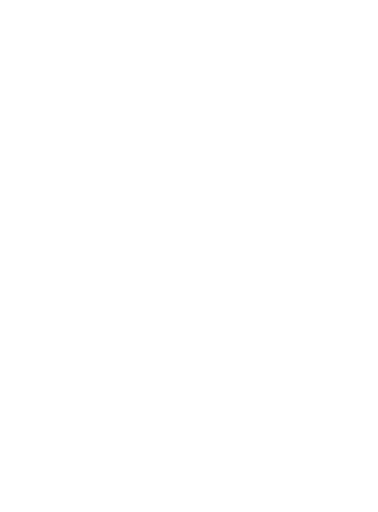
t = 0.00 s
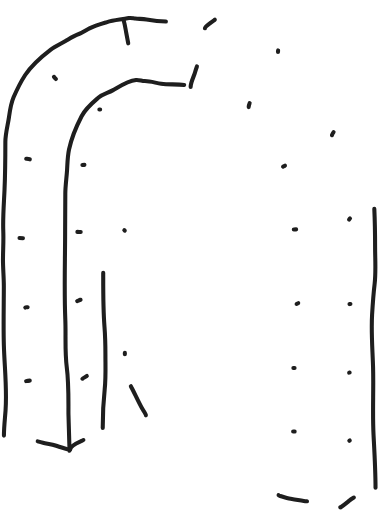
t = 0.67 s
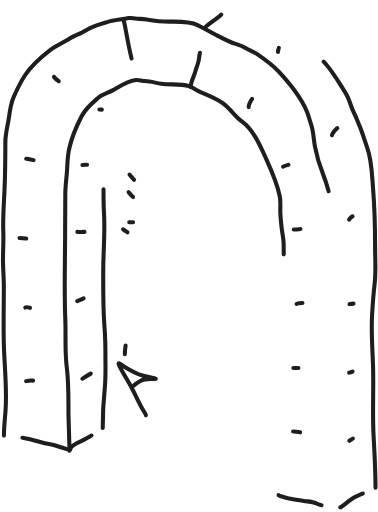
t = 0.98 s
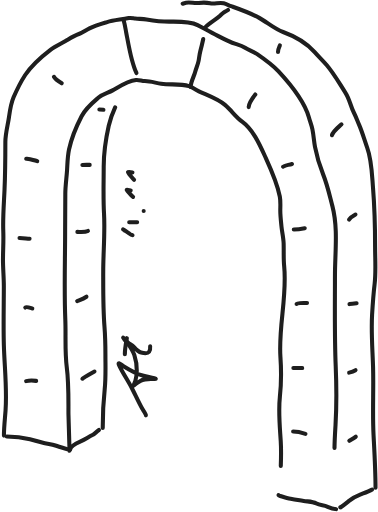
t = 1.29 s
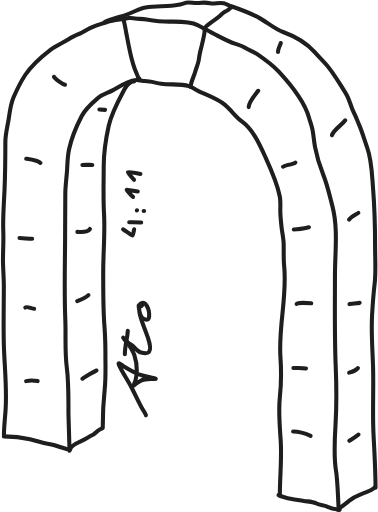
t = 1.60 s
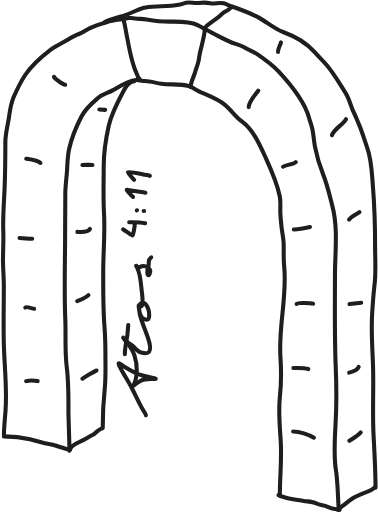
t = 2.00 s

The animated SVG that drew these frames (rendered in a browser with its animation timeline set to each time). Animation: 2 CSS @keyframes rules; one cycle of 2.00 s.

<svg width="371" height="503" viewBox="0 0 371 503" fill="none" xmlns="http://www.w3.org/2000/svg" style="">
<path d="M68.0738 442.775C68.2058 442.762 67.0584 407.851 67.0584 405.408C67.0584 390.265 67.3573 375.551 65.3878 360.457C63.3851 345.109 64.6333 329.388 63.9809 313.938C62.7426 284.611 63.8048 255.388 63.8048 226.054C63.8048 214.168 63.9621 202.294 63.9809 190.421C63.9935 182.501 65.2657 174.463 65.7309 166.541C66.1215 159.889 66.2261 153.417 67.6214 146.871C70.1308 135.098 74.4422 124.832 79.9859 114.162C84.0704 106.301 90.0688 101.478 96.6674 95.8222C100.724 92.3455 105.896 91.3446 110.464 88.7673C117.522 84.7857 125.022 79.5244 133.439 78.5878C136.376 78.2609 139.126 79.5896 142.063 79.6268C147.66 79.6977 152.696 81.4777 158.198 82.3291C167.195 83.7213 176.662 81.7246 185.445 84.6728C189.719 86.1076 193.275 88.9638 197.411 90.7962C205.257 94.273 214.215 97.5462 220.844 103.088C226.993 108.229 231.163 114.776 237.72 119.546C248.825 127.622 255.371 143.022 260.896 155.126C266.498 167.397 272.102 179.725 274.705 193.045C275.601 197.633 275.187 202.198 275.187 206.832C275.187 211.97 275.826 217.239 276.329 222.353C276.876 227.928 278.283 233.485 278.471 239.091C278.724 246.636 278.236 254.108 279.001 261.628C282.043 291.542 273.257 320.787 275.319 350.715C276.253 364.276 276.256 376.546 274.761 390.044C273.178 404.332 274.726 419.178 275.621 433.48C276.714 450.965 274.751 468.555 274.751 486.026" stroke="#1E1E1E" stroke-width="4" stroke-linecap="round" stroke-linejoin="round" class="UqMmcVOI_0"></path>
<path d="M67.0169 441.199C67.0169 441.938 55.7237 438.115 55.0536 437.881C50.7611 436.379 46.4028 435.979 42.0149 434.985C37.7191 434.013 33.6027 432.416 29.2848 431.441C20.8919 429.546 12.2407 428.718 3.61271 428.718" stroke="#1E1E1E" stroke-width="4" stroke-linecap="round" stroke-linejoin="round" class="UqMmcVOI_1"></path>
<path d="M3.6749 427.942C3.6749 420.027 4.67752 411.487 5.26257 403.478C6.83693 381.927 4.2213 360.561 3.61216 339.091C3.06339 319.75 3.59201 300.25 3.59201 280.893C3.59201 272.41 2.7527 263.939 2.7527 255.419C2.7527 245.952 3.42267 236.725 3.04743 227.27C2.50495 213.6 3.68824 200.015 4.27301 186.372C4.943 170.74 5.08411 155.166 5.08411 139.516C5.08411 131.346 7.55487 122.909 8.69292 114.828C9.62414 108.215 10.4773 101.768 13.1606 95.5837C16.5379 87.7997 19.9467 80.7355 24.5771 73.6796C31.2701 63.4806 40.1148 56.0165 49.7023 48.6899C54.2785 45.1928 59.6684 42.9492 64.6182 40.0401C68.698 37.6422 72.8434 35.0019 77.3137 33.3868C81.0808 32.0258 84.2058 29.6569 87.7521 27.8409C92.97 25.169 99.3707 23.3701 105.005 21.6929C111.966 19.6205 119.184 19.3029 126.236 17.7351C128.217 17.2946 130.705 18.0069 132.69 18.2143C136.411 18.6027 140.038 18.4538 143.743 19.0789C151.028 20.3079 158.585 21.2414 165.985 21.2414C174.645 21.2414 185.947 20.636 193.937 24.6694C198.934 27.1917 203.698 30.041 208.682 32.5482C216.024 36.2422 223.419 40.5986 231.276 43.1294C234.377 44.1283 237.798 45.1362 240.578 46.8822C244.251 49.1889 248.545 50.4924 252.067 52.915C260.003 58.3741 266.955 63.1475 273.472 70.1625C280.396 77.6161 287.453 85.9648 293.071 94.4333C297.285 100.785 301.149 107.512 303.185 114.989C304.295 119.063 305.893 123.004 306.755 127.141C307.941 132.838 308.211 138.575 309.287 144.267C311.018 153.419 313.883 162.914 317.362 171.557C321.443 181.698 323.639 192.014 326.382 202.503C332.12 224.438 328.892 248.223 328.892 270.729C328.892 300.473 328.375 330.056 329.629 359.803C330.445 379.152 330.598 398.236 329.446 417.56C328.571 432.236 327.485 448.173 329.949 462.738C331.865 474.063 332.539 508.582 332.539 497.097" stroke="#1E1E1E" stroke-width="4" stroke-linecap="round" stroke-linejoin="round" class="UqMmcVOI_2"></path>
<path d="M273.498 486.384C273.15 487.218 284.627 489.979 286.571 490.242C290.522 490.778 294.328 491.64 298.26 492.177C302.961 492.82 306.697 492.468 310.74 494.705C313.895 496.45 317.948 496.254 321.186 497.623C323.628 498.655 326.312 500.081 329.053 500.018C330.537 499.983 334.133 502.239 333.379 500.041" stroke="#1E1E1E" stroke-width="4" stroke-linecap="round" stroke-linejoin="round" class="UqMmcVOI_3"></path>
<path d="M68.7577 441.682C68.9691 437.383 76.9079 434.593 80.0832 433.117C83.776 431.399 87.0778 429.139 90.6471 427.376C93.0041 426.211 97.3999 421.225 99.6878 421.225" stroke="#1E1E1E" stroke-width="4" stroke-linecap="round" stroke-linejoin="round" class="UqMmcVOI_4"></path>
<path d="M100.745 420.437C100.745 407.677 101.307 395.128 102.682 382.42C103.886 371.294 103.387 359.856 103.387 348.675C103.387 339.463 103.187 330.001 102.46 320.806C101.037 302.828 101.232 284.682 101.232 266.661C101.232 247.744 103.109 228.725 102.017 209.844C101.129 194.498 101.708 178.867 101.708 163.459C101.708 150.034 103.73 136.537 106.65 123.493C109.597 110.327 115.816 99.4533 122.126 87.6565C124.12 83.9296 127.483 80.1468 131.944 79.7799" stroke="#1E1E1E" stroke-width="4" stroke-linecap="round" stroke-linejoin="round" class="UqMmcVOI_5"></path>
<path d="M334.591 498.426C333.595 498.426 334.285 498.423 334.91 498.02C337.617 496.276 339.855 494.376 342.348 492.363C345.612 489.728 350.215 487.095 354.175 485.63C357.781 484.295 366.133 481.777 368.382 478.399" stroke="#1E1E1E" stroke-width="4" stroke-linecap="round" stroke-linejoin="round" class="UqMmcVOI_6"></path>
<path d="M368.738 479.208C368.738 461.935 367.699 444.729 366.801 427.496C365.636 405.11 366.992 382.633 366.316 360.228C365.799 343.096 364.355 326.553 365.362 309.376C365.955 299.263 366.645 289.052 367.856 278.989C369.263 267.308 368.334 254.916 368.334 243.169C368.334 223.597 367.833 203.763 366.268 184.25C365.23 171.304 365.044 157.3 360.539 145.022C357.842 137.668 355.787 129.927 352.65 122.723C350.884 118.665 349.416 114.501 347.403 110.546C344.132 104.117 343.272 97.2944 339.235 91.1402C333.159 81.8766 327.958 72.3815 320.709 63.8841C316.845 59.3541 312.724 55.4878 308.733 50.9862C300.272 41.4419 289.77 35.6963 277.934 31.4171C269.521 28.3752 262.292 21.9243 254.481 17.5562C245.879 12.7456 236.167 9.38342 226.923 6.07721C224.423 5.18322 222.141 3.92506 219.575 3.28515C215.072 2.16232 210.594 4.23635 206.223 3.23057C202.921 2.47061 198.353 2.5023 195.034 2.91897C191.547 3.35665 188.533 2.50879 185.115 2.50879C181.565 2.50879 178.7 4.11287 175.286 4.77096C164.72 6.80804 153.51 5.60409 142.813 7.41515C135.448 8.66213 129.21 12.9576 122.347 15.1259C115.891 17.1655 108.665 18.6072 102.689 21.7276" stroke="#1E1E1E" stroke-width="4" stroke-linecap="round" stroke-linejoin="round" class="UqMmcVOI_7"></path>
<path d="M201.136 27.8264C201.291 26.169 204.801 23.8362 206 22.8969C209.154 20.424 212.743 18.3612 215.733 15.7068C216.981 14.5984 218.14 13.3821 219.478 12.3783C220.779 11.4017 222.298 10.8398 223.634 9.92161C224.719 9.17511 225.917 7.64128 227.263 7.3421" stroke="#1E1E1E" stroke-width="4" stroke-linecap="round" stroke-linejoin="round" class="UqMmcVOI_8"></path>
<path d="M121.655 18.9599C120.793 18.9599 121.366 20.2892 121.53 20.8543C122.575 24.4572 123.054 28.0284 123.759 31.7064C125.462 40.5956 126.993 49.7042 129.354 58.4508C130.504 62.712 131.743 67.1822 133.616 71.1977C134.019 72.0606 134.267 72.9965 134.718 73.8298C135.456 75.1931 135.649 77.4703 136.615 78.6195C136.911 78.9711 136.671 77.7015 136.671 77.242" stroke="#1E1E1E" stroke-width="4" stroke-linecap="round" stroke-linejoin="round" class="UqMmcVOI_9"></path>
<path d="M187.118 85.4091C187.118 80.4619 190.417 75.2536 191.613 70.4975C192.525 66.8674 194.28 63.3313 194.939 59.6717C195.505 56.5249 195.779 53.2749 196.63 50.1916C197.103 48.4755 201.973 29.3901 200.646 29.4985" stroke="#1E1E1E" stroke-width="4" stroke-linecap="round" stroke-linejoin="round" class="UqMmcVOI_10"></path>
<path d="M25.4866 374.411C28.7049 373.654 33.5221 373.797 36.7952 374.411" stroke="#1E1E1E" stroke-width="4" stroke-linecap="round" stroke-linejoin="round" class="UqMmcVOI_11"></path>
<path d="M80.7667 372.027C80.8611 371.649 93.5221 364.388 94.6402 363.965" stroke="#1E1E1E" stroke-width="4" stroke-linecap="round" stroke-linejoin="round" class="UqMmcVOI_12"></path>
<path d="M24.6705 302.12C26.0947 300.979 31.5213 303.252 33.3366 303.364" stroke="#1E1E1E" stroke-width="4" stroke-linecap="round" stroke-linejoin="round" class="UqMmcVOI_13"></path>
<path d="M75.6564 295.77C79.6232 294.233 83.5394 292.953 86.7125 289.938" stroke="#1E1E1E" stroke-width="4" stroke-linecap="round" stroke-linejoin="round" class="UqMmcVOI_14"></path>
<path d="M18.9773 233.846C23.1477 233.846 27.2671 234.598 31.4324 234.598" stroke="#1E1E1E" stroke-width="4" stroke-linecap="round" stroke-linejoin="round" class="UqMmcVOI_15"></path>
<path d="M75.8313 227.833C79.4132 227.833 86.1252 228.804 88.2086 224.956" stroke="#1E1E1E" stroke-width="4" stroke-linecap="round" stroke-linejoin="round" class="UqMmcVOI_16"></path>
<path d="M25.5643 155.956C28.9743 156.514 37.0802 157.719 39.5932 160.078" stroke="#1E1E1E" stroke-width="4" stroke-linecap="round" stroke-linejoin="round" class="UqMmcVOI_17"></path>
<path d="M80.7667 162.125C84.0075 161.741 87.4157 162.048 90.6763 162.048" stroke="#1E1E1E" stroke-width="4" stroke-linecap="round" stroke-linejoin="round" class="UqMmcVOI_18"></path>
<path d="M52.806 75.4225C53.9689 77.6531 61.513 82.9618 63.8621 83.3281" stroke="#1E1E1E" stroke-width="4" stroke-linecap="round" stroke-linejoin="round" class="UqMmcVOI_19"></path>
<path d="M97.4382 107.615C99.4177 107.615 101.263 107.742 103.209 107.952" stroke="#1E1E1E" stroke-width="4" stroke-linecap="round" stroke-linejoin="round" class="UqMmcVOI_20"></path>
<path d="M244.139 105.231C244.139 99.881 250.655 93.2148 253.544 89.0046" stroke="#1E1E1E" stroke-width="4" stroke-linecap="round" stroke-linejoin="round" class="UqMmcVOI_21"></path>
<path d="M272.935 50.9798C272.935 47.6803 275.026 44.8464 275.831 41.6744" stroke="#1E1E1E" stroke-width="4" stroke-linecap="round" stroke-linejoin="round" class="UqMmcVOI_22"></path>
<path d="M277.89 163.784C278.645 162.185 288.205 161.704 290.442 159.326" stroke="#1E1E1E" stroke-width="4" stroke-linecap="round" stroke-linejoin="round" class="UqMmcVOI_23"></path>
<path d="M325.923 132.913C327.539 127.195 336.545 122.538 339.777 117.102" stroke="#1E1E1E" stroke-width="4" stroke-linecap="round" stroke-linejoin="round" class="UqMmcVOI_24"></path>
<path d="M288.461 225.448C293.564 225.448 299.436 224.25 304.374 223.064" stroke="#1E1E1E" stroke-width="4" stroke-linecap="round" stroke-linejoin="round" class="UqMmcVOI_25"></path>
<path d="M342.75 215.728C345.119 212.232 349.741 210.796 352.97 208.341" stroke="#1E1E1E" stroke-width="4" stroke-linecap="round" stroke-linejoin="round" class="UqMmcVOI_26"></path>
<path d="M291.181 298.569C291.365 296.91 305.661 297.749 307.425 298.258" stroke="#1E1E1E" stroke-width="4" stroke-linecap="round" stroke-linejoin="round" class="UqMmcVOI_27"></path>
<path d="M343.158 298.75C347.025 298.365 350.874 297.79 354.719 297.351" stroke="#1E1E1E" stroke-width="4" stroke-linecap="round" stroke-linejoin="round" class="UqMmcVOI_28"></path>
<path d="M288.033 361.581C292.932 361.581 297.989 361.117 302.723 362.566" stroke="#1E1E1E" stroke-width="4" stroke-linecap="round" stroke-linejoin="round" class="UqMmcVOI_29"></path>
<path d="M342.827 366.091C345.826 365.326 350.904 363.55 352.154 360.492" stroke="#1E1E1E" stroke-width="4" stroke-linecap="round" stroke-linejoin="round" class="UqMmcVOI_30"></path>
<path d="M287.8 423.893C293.9 423.893 303.002 426.734 308.26 429.984" stroke="#1E1E1E" stroke-width="4" stroke-linecap="round" stroke-linejoin="round" class="UqMmcVOI_31"></path>
<path d="M343.002 433.043C347.182 430.421 350.826 428.547 354.214 424.8" stroke="#1E1E1E" stroke-width="4" stroke-linecap="round" stroke-linejoin="round" class="UqMmcVOI_32"></path>
<path d="M143.134 408.047C143.134 406.507 140.366 402.959 139.637 401.663C135.964 395.137 132.965 388.309 129.553 381.647C125.639 374.002 120.662 366.945 116.997 359.151C114.695 354.255 118.985 358.388 121.168 359.741C126.754 363.201 133.606 367.264 139.988 368.932C144.013 369.984 156.174 372.272 152.014 372.272C146.898 372.272 142.443 371.564 137.67 374.235C135.598 375.395 132.747 377.142 131.165 378.901C130.414 379.735 132.55 375.036 132.825 374.062C133.712 370.92 134.095 367.532 134.201 364.272C134.373 359.022 133.462 353.965 131.83 348.967C130.7 345.502 128.593 342.287 126.639 339.225C124.924 336.535 122.282 334.517 120.827 331.674C120.748 331.519 124.269 335.516 125.594 336.589C127.501 338.134 129.598 339.03 131.289 340.858C133.147 342.866 135.696 345.745 138.46 346.393C140.267 346.816 144.836 347.669 146.255 345.708C148.871 342.092 146.326 335.397 145.111 331.746C142.528 323.988 139.001 316.381 137.136 308.411C136.539 305.857 136.09 297.99 136.09 300.612C136.09 302.81 136.652 304.881 137.06 307.014C137.708 310.401 140.149 314.301 144.082 314.209C147.871 314.121 145.952 304.669 145.334 303.15C144.456 300.995 142.29 296.522 139.108 297.784C138.276 298.114 136.248 298.918 137.458 300.148C141.147 303.901 139.529 289.233 139.351 288.044C138.143 279.995 138.329 270.388 134.503 262.916C132.136 258.292 134.867 263.702 137.071 262.428C140.804 260.269 145.893 261.43 147.36 265.705C147.904 267.289 146.024 272.419 144.815 269.54C144.154 267.964 145.149 263.201 145.6 261.735C146.255 259.605 145.754 257.588 146.196 255.521C146.254 255.25 148.267 252.814 148.44 252.814" stroke="#1E1E1E" stroke-width="4" stroke-linecap="round" stroke-linejoin="round" class="UqMmcVOI_33"></path>
<path d="M122.471 347.959C122.471 342.207 123.817 335.953 124.8 330.305C125.391 326.905 125.868 316.556 125.868 320.007" stroke="#1E1E1E" stroke-width="4" stroke-linecap="round" stroke-linejoin="round" class="UqMmcVOI_34"></path>
<path d="M122.391 226.609C122.026 226.041 121.497 225.901 121.032 225.511C119.622 224.33 124.086 227.562 125.611 228.59C125.969 228.831 129.581 231.784 130.016 231.13C130.967 229.703 132.765 220.015 131.933 220.211" stroke="#1E1E1E" stroke-width="4" stroke-linecap="round" stroke-linejoin="round" class="UqMmcVOI_35"></path>
<path d="M126.757 218.305C131.906 218.305 137.344 218.073 142.375 219.358" stroke="#1E1E1E" stroke-width="4" stroke-linecap="round" stroke-linejoin="round" class="UqMmcVOI_36"></path>
<path d="M140.976 207.215H141.396" stroke="#1E1E1E" stroke-width="4" stroke-linecap="round" stroke-linejoin="round" class="UqMmcVOI_37"></path>
<path d="M134.441 206.495C134.262 206.52 134.221 206.589 134.221 206.748" stroke="#1E1E1E" stroke-width="4" stroke-linecap="round" stroke-linejoin="round" class="UqMmcVOI_38"></path>
<path d="M130.534 193.486C128.461 191.892 126.915 189.611 125.171 187.672C124.187 186.578 123.55 186.281 125.507 186.609C130.412 187.431 135.367 188.222 140.298 188.871C140.656 188.919 143.2 189.297 142.585 189.42" stroke="#1E1E1E" stroke-width="4" stroke-linecap="round" stroke-linejoin="round" class="UqMmcVOI_39"></path>
<path d="M131.514 176.677C131.105 176.289 125.197 169.598 125.48 169.082C125.912 168.292 139.877 171.37 141.614 171.634C142.514 171.771 148.111 172.53 146.911 172.785" stroke="#1E1E1E" stroke-width="4" stroke-linecap="round" stroke-linejoin="round" class="UqMmcVOI_40"></path>
<style data-made-with="vivus-instant">.UqMmcVOI_0{stroke-dasharray:891 893;stroke-dashoffset:892;animation:UqMmcVOI_draw 1333ms linear 0ms forwards;}.UqMmcVOI_1{stroke-dasharray:65 67;stroke-dashoffset:66;animation:UqMmcVOI_draw 1333ms linear 16ms forwards;}.UqMmcVOI_2{stroke-dasharray:1083 1085;stroke-dashoffset:1084;animation:UqMmcVOI_draw 1333ms linear 33ms forwards;}.UqMmcVOI_3{stroke-dasharray:63 65;stroke-dashoffset:64;animation:UqMmcVOI_draw 1333ms linear 49ms forwards;}.UqMmcVOI_4{stroke-dasharray:38 40;stroke-dashoffset:39;animation:UqMmcVOI_draw 1333ms linear 66ms forwards;}.UqMmcVOI_5{stroke-dasharray:350 352;stroke-dashoffset:351;animation:UqMmcVOI_draw 1333ms linear 83ms forwards;}.UqMmcVOI_6{stroke-dasharray:41 43;stroke-dashoffset:42;animation:UqMmcVOI_draw 1333ms linear 99ms forwards;}.UqMmcVOI_7{stroke-dasharray:666 668;stroke-dashoffset:667;animation:UqMmcVOI_draw 1333ms linear 116ms forwards;}.UqMmcVOI_8{stroke-dasharray:34 36;stroke-dashoffset:35;animation:UqMmcVOI_draw 1333ms linear 133ms forwards;}.UqMmcVOI_9{stroke-dasharray:64 66;stroke-dashoffset:65;animation:UqMmcVOI_draw 1333ms linear 149ms forwards;}.UqMmcVOI_10{stroke-dasharray:58 60;stroke-dashoffset:59;animation:UqMmcVOI_draw 1333ms linear 166ms forwards;}.UqMmcVOI_11{stroke-dasharray:12 14;stroke-dashoffset:13;animation:UqMmcVOI_draw 1333ms linear 183ms forwards;}.UqMmcVOI_12{stroke-dasharray:17 19;stroke-dashoffset:18;animation:UqMmcVOI_draw 1333ms linear 199ms forwards;}.UqMmcVOI_13{stroke-dasharray:9 11;stroke-dashoffset:10;animation:UqMmcVOI_draw 1333ms linear 216ms forwards;}.UqMmcVOI_14{stroke-dasharray:13 15;stroke-dashoffset:14;animation:UqMmcVOI_draw 1333ms linear 233ms forwards;}.UqMmcVOI_15{stroke-dasharray:13 15;stroke-dashoffset:14;animation:UqMmcVOI_draw 1333ms linear 249ms forwards;}.UqMmcVOI_16{stroke-dasharray:14 16;stroke-dashoffset:15;animation:UqMmcVOI_draw 1333ms linear 266ms forwards;}.UqMmcVOI_17{stroke-dasharray:15 17;stroke-dashoffset:16;animation:UqMmcVOI_draw 1333ms linear 283ms forwards;}.UqMmcVOI_18{stroke-dasharray:10 12;stroke-dashoffset:11;animation:UqMmcVOI_draw 1333ms linear 299ms forwards;}.UqMmcVOI_19{stroke-dasharray:14 16;stroke-dashoffset:15;animation:UqMmcVOI_draw 1333ms linear 316ms forwards;}.UqMmcVOI_20{stroke-dasharray:6 8;stroke-dashoffset:7;animation:UqMmcVOI_draw 1333ms linear 333ms forwards;}.UqMmcVOI_21{stroke-dasharray:20 22;stroke-dashoffset:21;animation:UqMmcVOI_draw 1333ms linear 349ms forwards;}.UqMmcVOI_22{stroke-dasharray:10 12;stroke-dashoffset:11;animation:UqMmcVOI_draw 1333ms linear 366ms forwards;}.UqMmcVOI_23{stroke-dasharray:14 16;stroke-dashoffset:15;animation:UqMmcVOI_draw 1333ms linear 383ms forwards;}.UqMmcVOI_24{stroke-dasharray:22 24;stroke-dashoffset:23;animation:UqMmcVOI_draw 1333ms linear 399ms forwards;}.UqMmcVOI_25{stroke-dasharray:17 19;stroke-dashoffset:18;animation:UqMmcVOI_draw 1333ms linear 416ms forwards;}.UqMmcVOI_26{stroke-dasharray:13 15;stroke-dashoffset:14;animation:UqMmcVOI_draw 1333ms linear 433ms forwards;}.UqMmcVOI_27{stroke-dasharray:17 19;stroke-dashoffset:18;animation:UqMmcVOI_draw 1333ms linear 449ms forwards;}.UqMmcVOI_28{stroke-dasharray:12 14;stroke-dashoffset:13;animation:UqMmcVOI_draw 1333ms linear 466ms forwards;}.UqMmcVOI_29{stroke-dasharray:15 17;stroke-dashoffset:16;animation:UqMmcVOI_draw 1333ms linear 483ms forwards;}.UqMmcVOI_30{stroke-dasharray:12 14;stroke-dashoffset:13;animation:UqMmcVOI_draw 1333ms linear 499ms forwards;}.UqMmcVOI_31{stroke-dasharray:22 24;stroke-dashoffset:23;animation:UqMmcVOI_draw 1333ms linear 516ms forwards;}.UqMmcVOI_32{stroke-dasharray:14 16;stroke-dashoffset:15;animation:UqMmcVOI_draw 1333ms linear 533ms forwards;}.UqMmcVOI_33{stroke-dasharray:378 380;stroke-dashoffset:379;animation:UqMmcVOI_draw 1333ms linear 549ms forwards;}.UqMmcVOI_34{stroke-dasharray:30 32;stroke-dashoffset:31;animation:UqMmcVOI_draw 1333ms linear 566ms forwards;}.UqMmcVOI_35{stroke-dasharray:25 27;stroke-dashoffset:26;animation:UqMmcVOI_draw 1333ms linear 583ms forwards;}.UqMmcVOI_36{stroke-dasharray:16 18;stroke-dashoffset:17;animation:UqMmcVOI_draw 1333ms linear 599ms forwards;}.UqMmcVOI_37{stroke-dasharray:1 3;stroke-dashoffset:2;animation:UqMmcVOI_draw 1333ms linear 616ms forwards;}.UqMmcVOI_38{stroke-dasharray:1 3;stroke-dashoffset:2;animation:UqMmcVOI_draw 1333ms linear 633ms forwards;}.UqMmcVOI_39{stroke-dasharray:29 31;stroke-dashoffset:30;animation:UqMmcVOI_draw 1333ms linear 649ms forwards;}.UqMmcVOI_40{stroke-dasharray:32 34;stroke-dashoffset:33;animation:UqMmcVOI_draw 1333ms linear 666ms forwards;}@keyframes UqMmcVOI_draw{100%{stroke-dashoffset:0;}}@keyframes UqMmcVOI_fade{0%{stroke-opacity:1;}93.54838709677419%{stroke-opacity:1;}100%{stroke-opacity:0;}}</style></svg>
